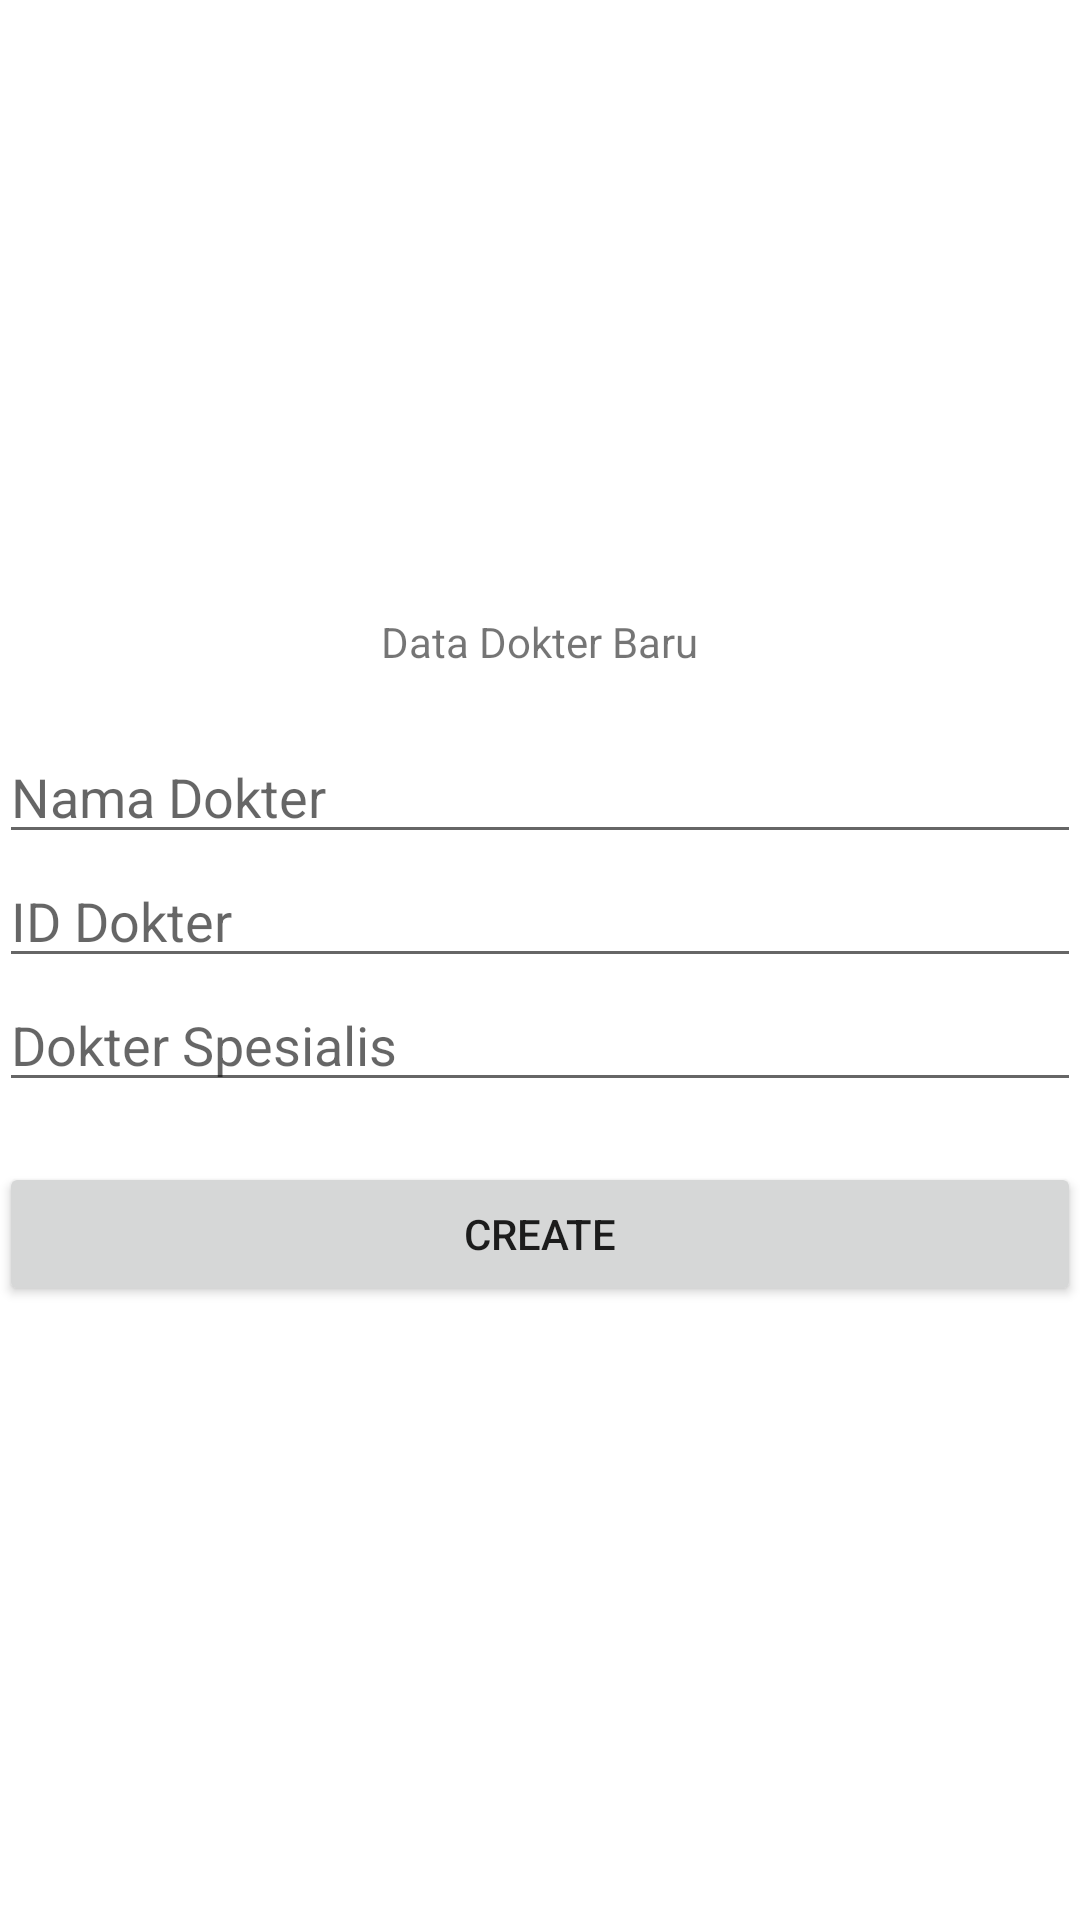

Produce the Android XML layout that renders to this screen, including the resource entries it uses.
<!-- AndroidManifest.xml: application theme Theme.Prak7_SQLite -->
<!-- res/layout/activity_main_create.xml -->
<?xml version="1.0" encoding="utf-8"?>
<LinearLayout xmlns:android="http://schemas.android.com/apk/res/android"
    xmlns:tools="http://schemas.android.com/tools"
    android:id="@+id/activity_main"
    android:layout_width="match_parent"
    android:layout_height="match_parent"
    android:paddingBottom="@dimen/activity_vertical_margin"
    android:paddingLeft="@dimen/activity_horizontal_margin"
    android:paddingRight="@dimen/activity_horizontal_margin"
    android:paddingTop="@dimen/activity_vertical_margin"
    android:gravity="center"
    android:orientation="vertical"
    tools:context=".MainCreate">
    <TextView
        android:layout_width="wrap_content"
        android:layout_height="wrap_content"
        android:text="Data Dokter Baru" />
    <EditText
        android:id="@+id/create_nama"
        android:layout_width="match_parent"
        android:layout_height="wrap_content"
        android:layout_marginTop="20dp"
        android:hint="Nama Dokter" />
    <EditText
        android:id="@+id/create_id_dokter"
        android:hint="ID Dokter"
        android:layout_width="match_parent"
        android:layout_height="wrap_content" />
    <EditText
        android:id="@+id/create_spesialis"
        android:hint="Dokter Spesialis"
        android:layout_width="match_parent"
        android:layout_height="wrap_content" />
    <Button
        android:id="@+id/create_btn"
        android:layout_marginTop="20dp"
        android:text="CREATE"
        android:layout_width="match_parent"
        android:layout_height="wrap_content" />
</LinearLayout>
<!-- resources referenced by this layout -->
<resources>
  <style name="Theme.Prak7_SQLite" parent="Theme.MaterialComponents.DayNight.DarkActionBar">
      </style>
</resources>
